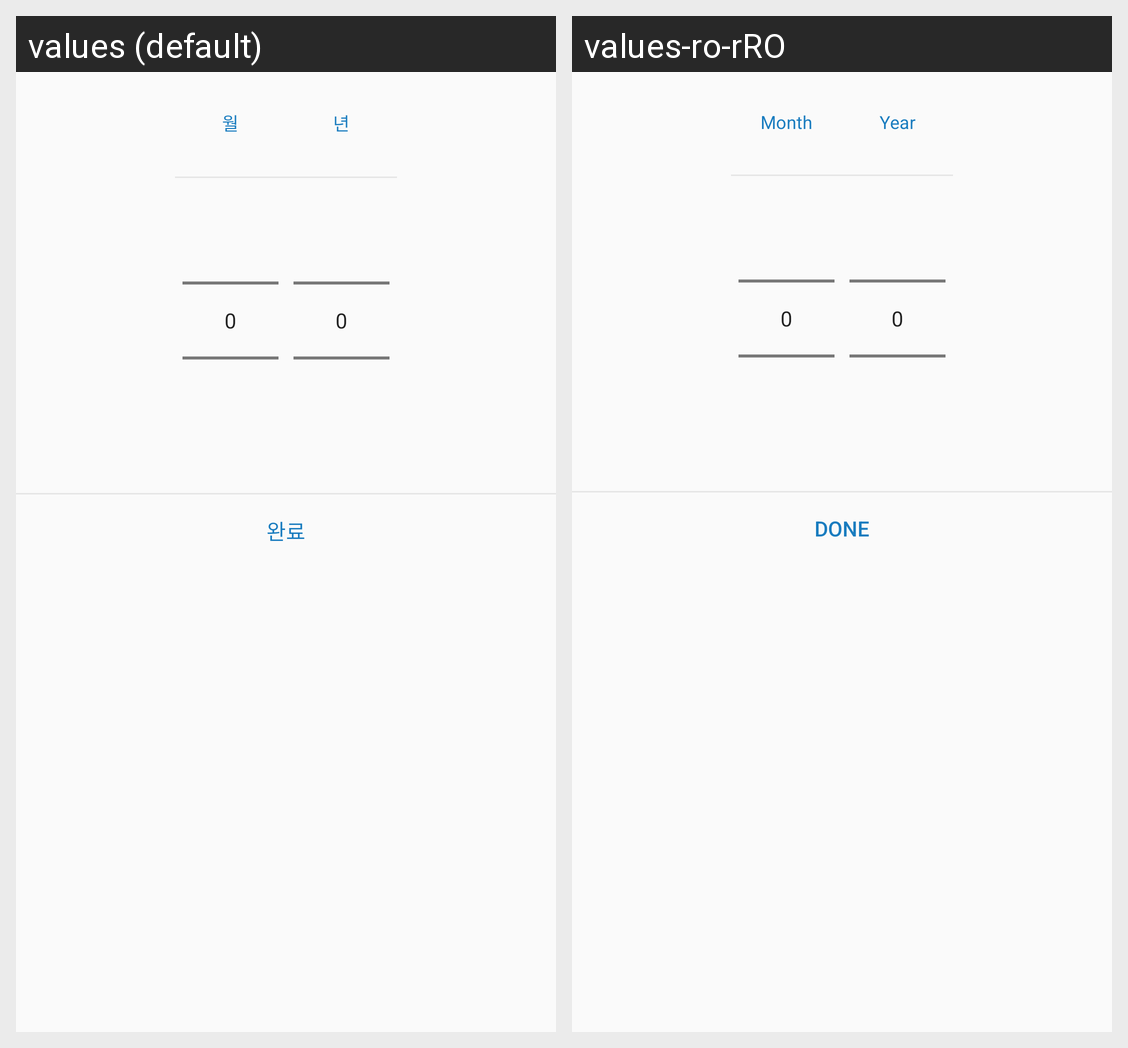

The same Android screen rendered under two of its app's locales, left to right. List the strings drawn on it with the default value and each locale's translation.
Android screen res/layout/date_year_picker.xml rendered under 2 locales, left to right: values (default), values-ro-rRO. Device: Nexus 5 (rendered at 1080×1920; each locale shown at half size, 540×960, under a caption strip naming it); theme AppTheme.
Strings drawn on this screen, with the default value and each locale's value (text and hints the layout hard-codes, and strings that could not be matched under every locale, appear in the picture but are not listed):

month_cap
  values: 월
  values-ro-rRO: Month

year_caps
  values: 년
  values-ro-rRO: Year

done
  values: 완료
  values-ro-rRO: Done
